Run: headless pygame with SDL's dummy video driver; simulated clock (each Clock.tick advances the game by its frame time, no real sleeping); random seed 0; keys injected as events and as key.get_pressed() state; no mouse input.
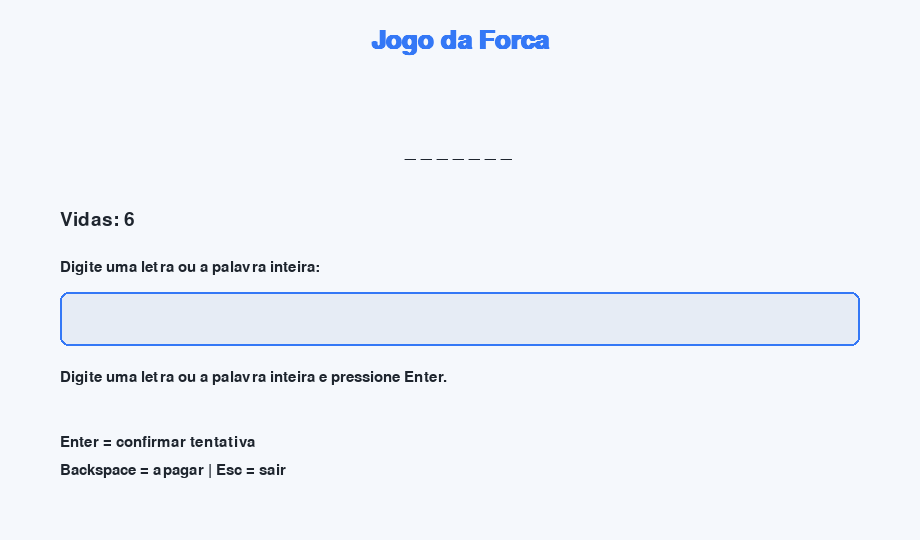
Frame 1 of 4 · flips 1–60 · no input
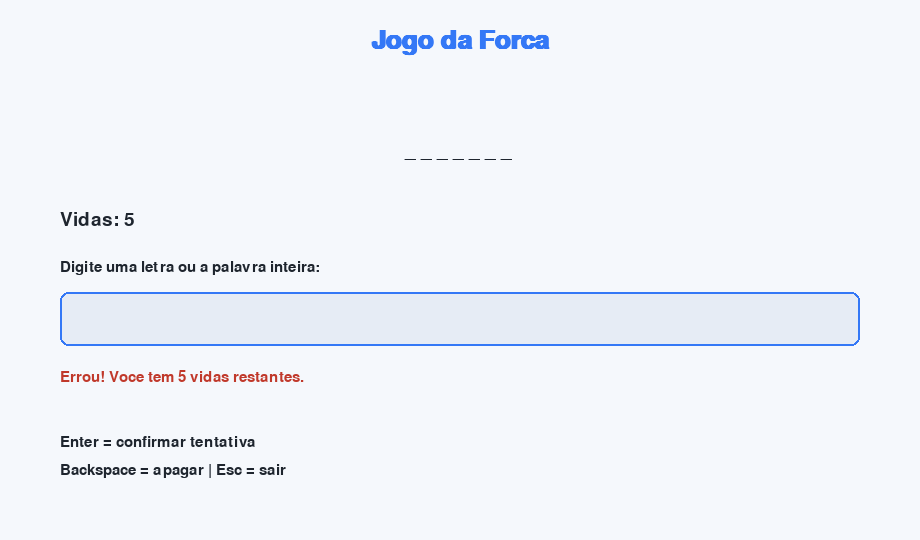
Frame 2 of 4 · flips 61–180 · tapped SPACE, RETURN · held RIGHT (→), D
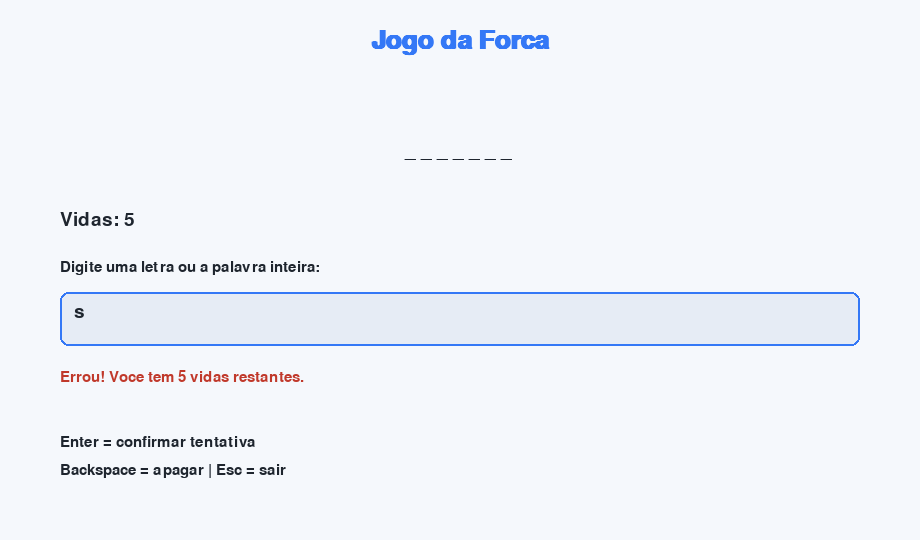
Frame 3 of 4 · flips 181–300 · held DOWN (↓), S
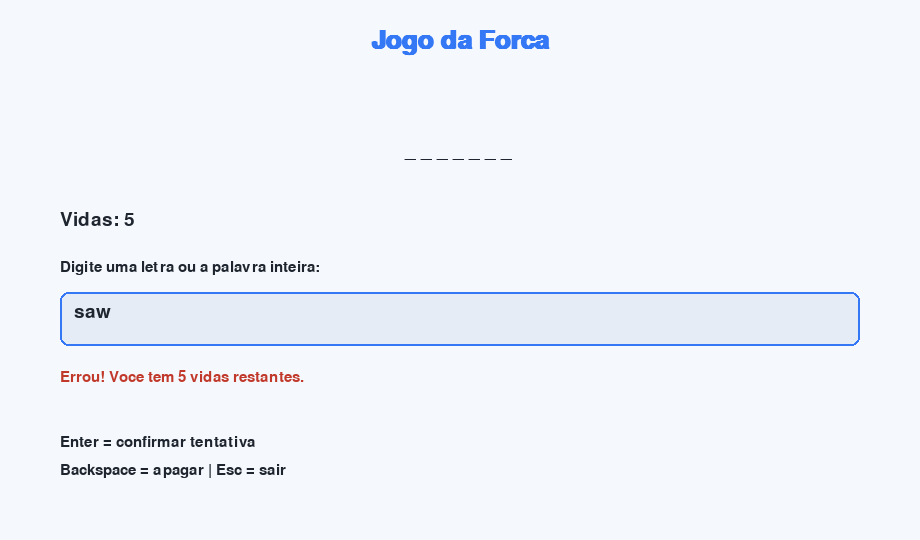
Frame 4 of 4 · flips 301–420 · held LEFT (←), A, UP (↑), W

The pygame program that drew these frames:

from random import choice
import pygame


pygame.init()
screen = pygame.display.set_mode((920, 540))
pygame.display.set_caption("Jogo da Forca - Pygame")
clock = pygame.time.Clock()

font_title = pygame.font.SysFont("arial", 38, bold=True)
font_main = pygame.font.SysFont("arial", 28)
font_small = pygame.font.SysFont("arial", 22)


def substitui_palavra_oculta(palavra_aleatoria, palavra_oculta, letra, vida):
    if letra in palavra_aleatoria:
        for i in range(len(palavra_aleatoria)):
            if letra == palavra_aleatoria[i]:
                # substituir o "_ " na palavra oculta pela letra
                palavra_oculta = palavra_oculta[: 2 * i] + letra + palavra_oculta[2 * i + 1 :]
        mensagem = f"{palavra_oculta}"
    else:
        mensagem = "Errou"
        vida = vida - 1
        mensagem = f"{mensagem}! Voce tem {vida} vidas restantes."

    return palavra_oculta, vida, mensagem


def validar_letra(letra):
    while not letra.isalpha():
        return False, "Entrada invalida! Digite apenas letras, sem numeros ou especiais."
    return True, ""


def desenhar_tela(palavra_oculta, vida, entrada, mensagem, fim, reiniciar):
    screen.fill((245, 248, 252))

    titulo = font_title.render("Jogo da Forca", True, (52, 120, 246))
    screen.blit(titulo, (920 // 2 - titulo.get_width() // 2, 28))

    palavra_texto = font_main.render(palavra_oculta, True, (30, 37, 46))
    screen.blit(palavra_texto, (920 // 2 - palavra_texto.get_width() // 2, 140))

    vidas_texto = font_main.render(f"Vidas: {vida}", True, (30, 37, 46))
    screen.blit(vidas_texto, (60, 210))

    instrucao = font_small.render("Digite uma letra ou a palavra inteira:", True, (30, 37, 46))
    screen.blit(instrucao, (60, 260))

    caixa = pygame.Rect(60, 292, 920 - 120, 54)
    pygame.draw.rect(screen, (230, 236, 245), caixa, border_radius=8)
    pygame.draw.rect(screen, (52, 120, 246), caixa, width=2, border_radius=8)

    entrada_texto = font_main.render(entrada, True, (30, 37, 46))
    screen.blit(entrada_texto, (74, 302))

    cor_msg = (30, 37, 46)
    if "Errou" in mensagem or "perdeu" in mensagem:
        cor_msg = (192, 57, 43)
    if "Parabens" in mensagem:
        cor_msg = (39, 174, 96)

    mensagem_texto = font_small.render(mensagem, True, cor_msg)
    screen.blit(mensagem_texto, (60, 370))

    ajuda1 = font_small.render("Enter = confirmar tentativa", True, (30, 37, 46))
    ajuda2 = font_small.render("Backspace = apagar | Esc = sair", True, (30, 37, 46))
    screen.blit(ajuda1, (60, 435))
    screen.blit(ajuda2, (60, 463))

    if fim:
        if reiniciar == "sim":
            rodada = "Pressione S para jogar novamente ou N para sair."
        else:
            rodada = "Pressione N para sair."
        rodada_texto = font_small.render(rodada, True, (52, 120, 246))
        screen.blit(rodada_texto, (60, 491))

    pygame.display.flip()


def main():
    reiniciar = "sim"
    rodando = True

    while rodando and reiniciar == "sim":
        # 1 passo: gerar aleatoriamente a palavra
        lista = ["banana", "laranja", "maca", "abacaxi", "kiwi"]
        palavra_aleatoria = choice(lista)

        palavra_oculta = "_ " * len(palavra_aleatoria)

        vida = 6
        palavra_auxiliar = palavra_oculta
        mensagem = "Digite uma letra ou a palavra inteira e pressione Enter."
        entrada = ""
        fim = False

        while rodando and palavra_auxiliar != palavra_aleatoria and vida > 0:
            for event in pygame.event.get():
                if event.type == pygame.QUIT:
                    rodando = False

                elif event.type == pygame.KEYDOWN:
                    if event.key == pygame.K_ESCAPE:
                        rodando = False

                    elif event.key == pygame.K_BACKSPACE:
                        entrada = entrada[:-1]

                    elif event.key == pygame.K_RETURN:
                        letra = entrada.strip().lower()

                        if not letra:
                            mensagem = "Digite algo antes de confirmar."
                            entrada = ""
                            continue

                        letra_valida, mensagem_validacao = validar_letra(letra)
                        if not letra_valida:
                            mensagem = mensagem_validacao
                            entrada = ""
                            continue

                        if len(letra) == 1:
                            palavra_oculta, vida, mensagem = substitui_palavra_oculta(
                                palavra_aleatoria, palavra_oculta, letra, vida
                            )
                        else:
                            if letra == palavra_aleatoria:
                                # quando o jogador acerta a palavra inteira
                                palavra_oculta = palavra_aleatoria
                                palavra_auxiliar = palavra_aleatoria
                                mensagem = "Parabens! Palavra inteira correta."
                            else:
                                mensagem = "Voce errou a palavra!"
                                vida = vida - 1
                                mensagem = f"{mensagem} Voce tem {vida} vidas restantes."

                        palavra_auxiliar = palavra_oculta.replace(" ", "")
                        entrada = ""

                    else:
                        if event.unicode.isalpha():
                            entrada += event.unicode.lower()

            desenhar_tela(palavra_oculta, vida, entrada, mensagem, fim, reiniciar)
            clock.tick(60)

        if not rodando:
            break

        if vida == 0:
            mensagem = "Forca! Voce perdeu!"
        else:
            mensagem = "Parabens! Voce acertou a palavra!"

        fim = True

        aguardando_reinicio = True
        while rodando and aguardando_reinicio:
            for event in pygame.event.get():
                if event.type == pygame.QUIT:
                    rodando = False

                elif event.type == pygame.KEYDOWN:
                    if event.key == pygame.K_ESCAPE:
                        rodando = False
                    elif event.key == pygame.K_s:
                        reiniciar = "sim"
                        aguardando_reinicio = False
                    elif event.key == pygame.K_n:
                        reiniciar = "nao"
                        aguardando_reinicio = False

            desenhar_tela(palavra_oculta, vida, entrada, mensagem, fim, reiniciar)
            clock.tick(60)

    pygame.quit()


if __name__ == "__main__":
    main()
